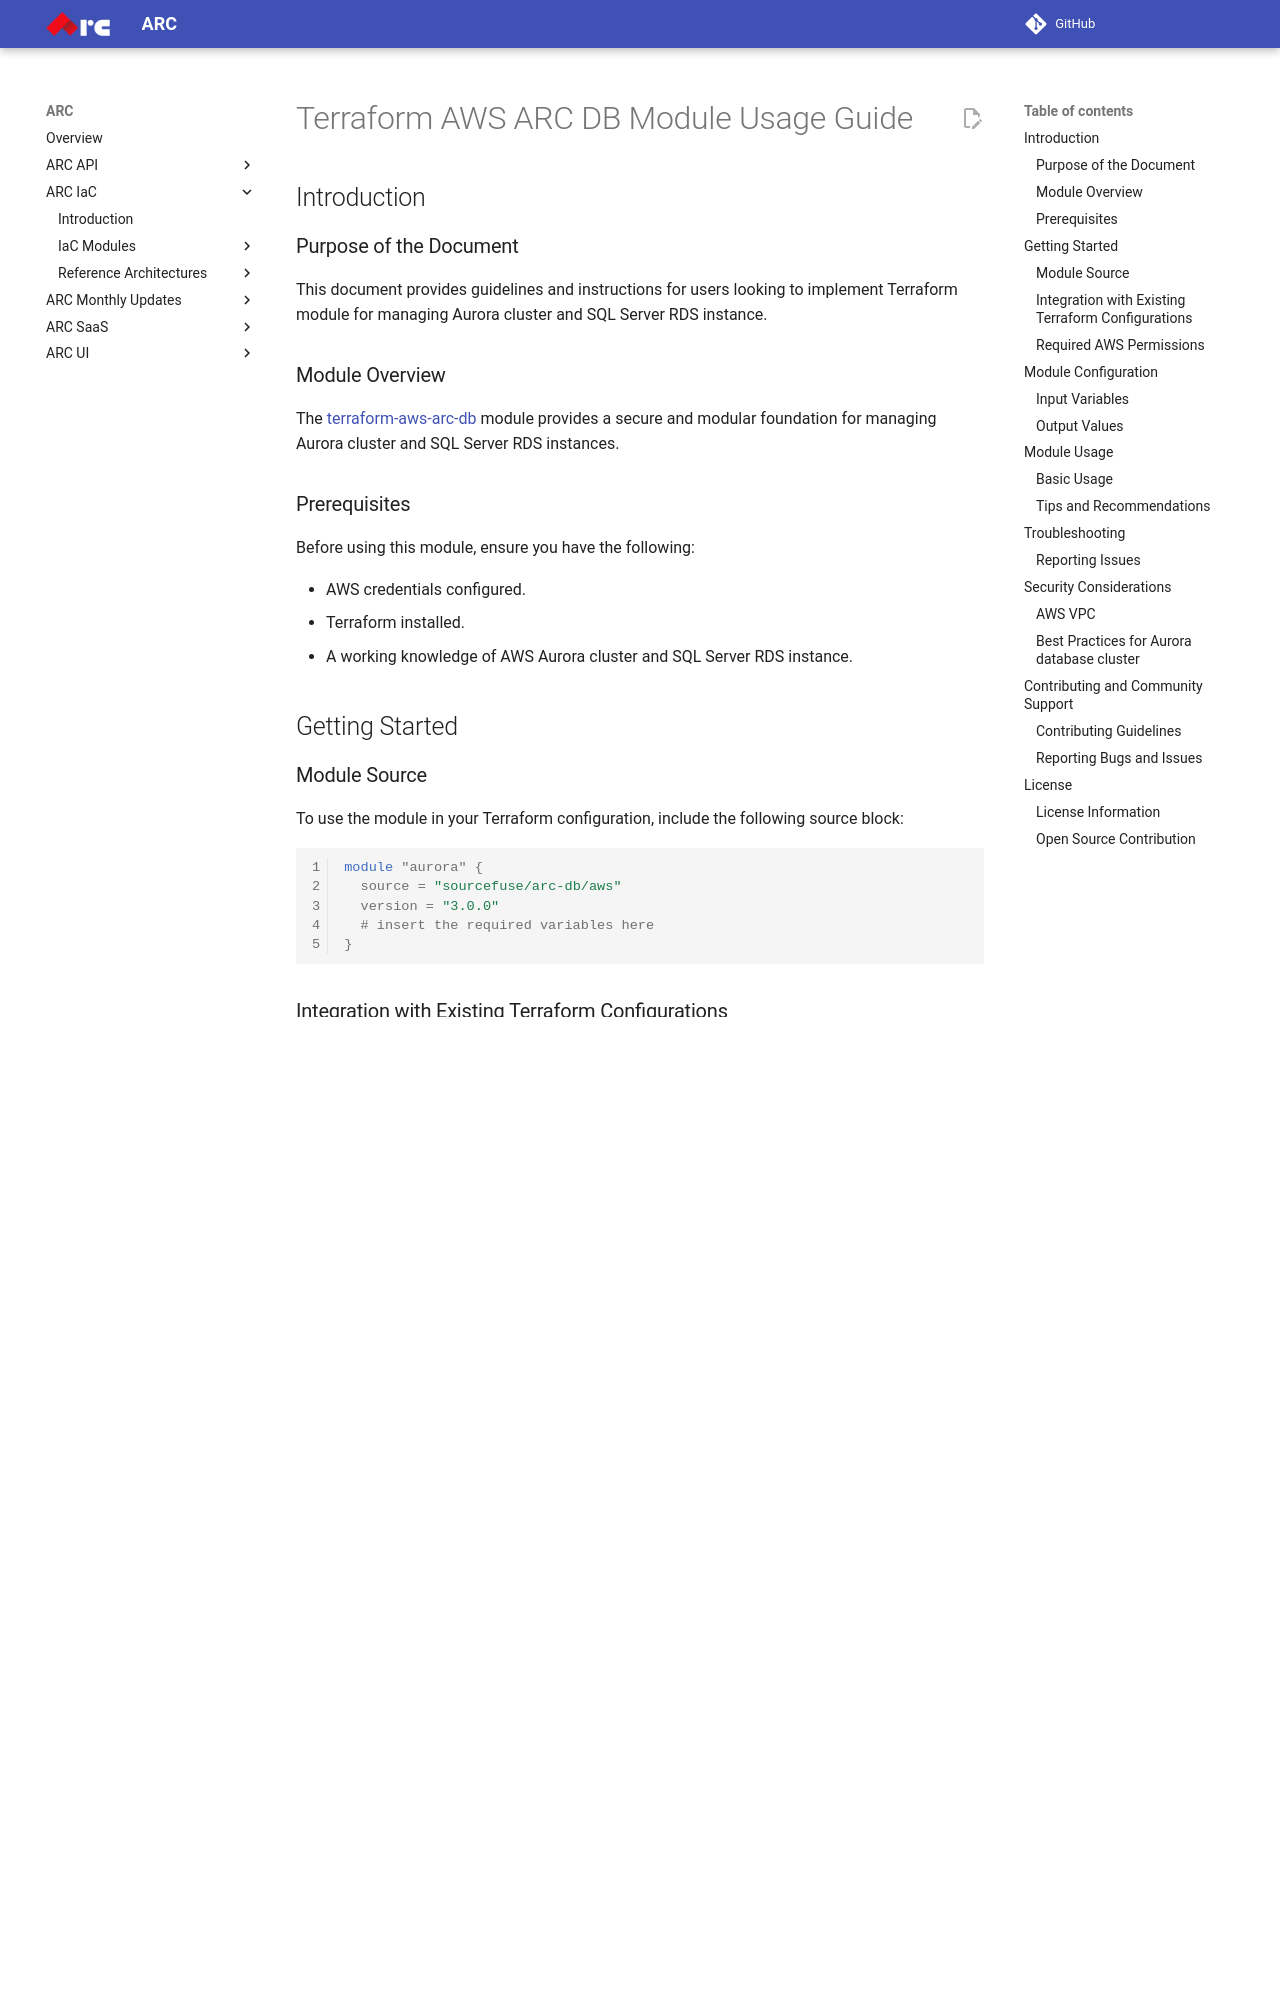

repository: sourcefuse/arc-docs · page: arc-iac-docs/modules/terraform-aws-ref-arch-db/docs/module-usage-guide/index.html · generator: mkdocs

# Terraform AWS ARC DB Module Usage Guide

## Introduction

### Purpose of the Document

This document provides guidelines and instructions for users looking to implement Terraform module for managing Aurora cluster and SQL Server RDS instance.

### Module Overview

The [terraform-aws-arc-db](https://github.com/sourcefuse/terraform-aws-arc-db) module provides a secure and modular foundation for managing Aurora cluster and SQL Server RDS instances.

### Prerequisites

Before using this module, ensure you have the following:

- AWS credentials configured.
- Terraform installed.
- A working knowledge of AWS Aurora cluster and SQL Server RDS instance.

## Getting Started

### Module Source

To use the module in your Terraform configuration, include the following source block:

```hcl
module "aurora" {
  source = "sourcefuse/arc-db/aws"
  version = "3.0.0"
  # insert the required variables here
}
```

### Integration with Existing Terraform Configurations

Integrate the module with your existing Terraform mono repo configuration, follow the steps below:

1. Create a new folder in `terraform/` named `db`.
2. Create the required files, see the [examples](https://github.com/sourcefuse/terraform-aws-arc-db/tree/main/examples/simple) to base off of.
3. Configure with your backend
  - Create the environment backend configuration file: `config.<environment>.hcl`
    - **region**: Where the backend resides
    - **key**: `<working_directory>/terraform.tfstate`
    - **bucket**: Bucket name where the terraform state will reside
    - **dynamodb_table**: Lock table so there are not duplicate tfplans in the mix
    - **encrypt**: Encrypt all traffic to and from the backend

### Required AWS Permissions

Ensure that the AWS credentials used to execute Terraform have the necessary permissions to create Aurora cluster and SQL Server RDS instance.

## Module Configuration

### Input Variables

For a list of input variables, see the README [Inputs](https://github.com/sourcefuse/terraform-aws-arc-db?tab=readme-ov-file#inputs) section.

### Output Values

For a list of outputs, see the README [Outputs](https://github.com/sourcefuse/terraform-aws-arc-db?tab=readme-ov-file#outputs) section.

## Module Usage
